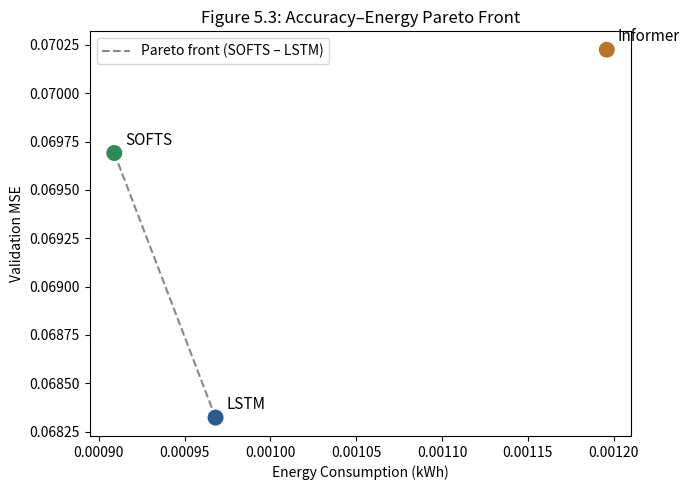

Reproduce this figure in Python.
import matplotlib.pyplot as plt

models = ["SOFTS", "LSTM", "Informer"]
mse = [0.069691, 0.068323, 0.070225]
energy = [0.000909, 0.000968, 0.001196]
colors = ["#2E8B57", "#2B5B8C", "#B9752C"]

fig, ax = plt.subplots(figsize=(7, 5))
ax.scatter(energy, mse, s=110, c=colors, zorder=3)
for m, e, s in zip(models, energy, mse):
    ax.annotate(m, (e, s), textcoords="offset points", xytext=(8, 6), fontsize=11)

# Pareto front line: SOFTS -> LSTM (Informer is dominated, shown off the front)
ax.plot([0.000909, 0.000968], [0.069691, 0.068323], "--", color="#888888", zorder=1,
        label="Pareto front (SOFTS \u2013 LSTM)")

ax.set_xlabel("Energy Consumption (kWh)")
ax.set_ylabel("Validation MSE")
ax.set_title("Figure 5.3: Accuracy\u2013Energy Pareto Front")
ax.legend()
plt.tight_layout()
plt.savefig("figure_5_3_pareto_front.png", dpi=220)
